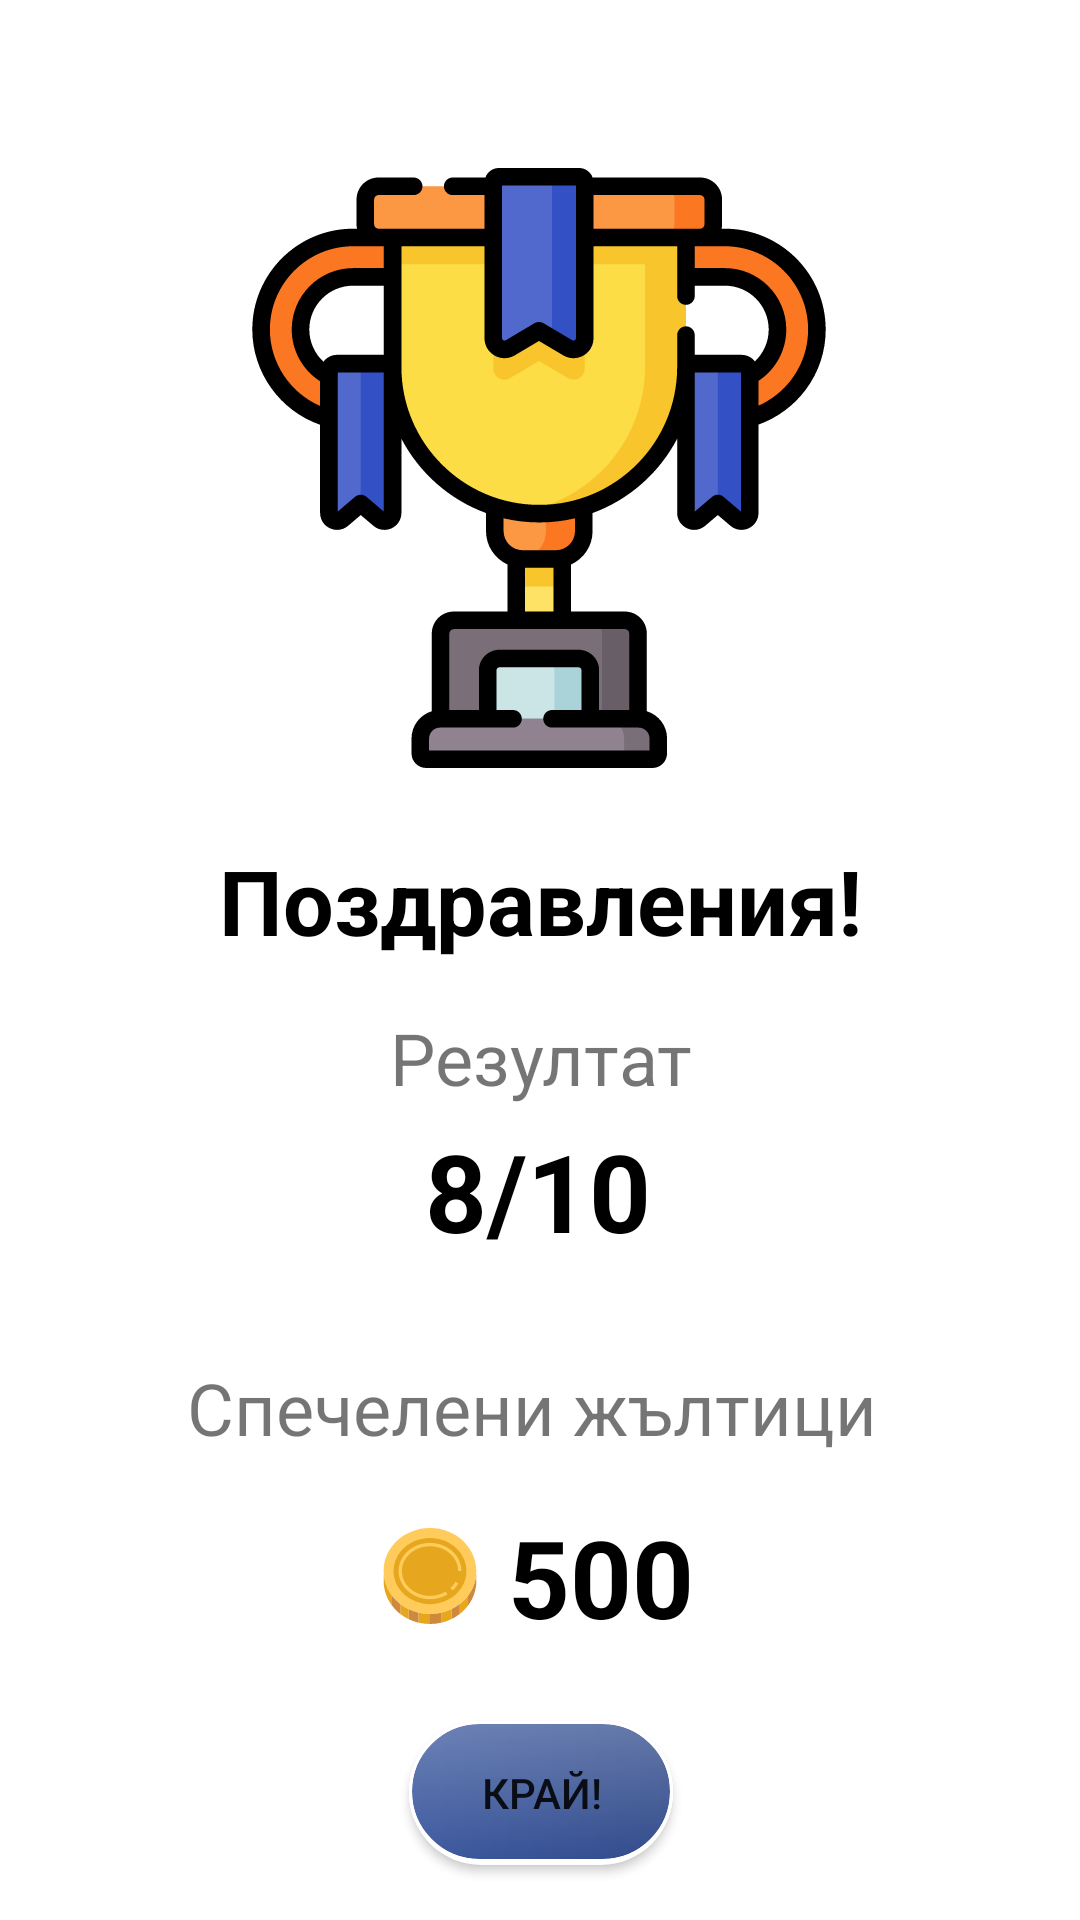

Here is an Android app screen rendered from its layout file. Give the layout XML and the strings, colors and styles it references.
<!-- AndroidManifest.xml: application theme Theme.BeGeQuiz -->
<!-- res/layout/activity_result.xml -->
<?xml version="1.0" encoding="utf-8"?>
<ScrollView xmlns:android="http://schemas.android.com/apk/res/android"
    xmlns:app="http://schemas.android.com/apk/res-auto"
    xmlns:tools="http://schemas.android.com/tools"
    android:layout_width="match_parent"
    android:layout_height="wrap_content"
    android:fillViewport="true">
<androidx.constraintlayout.widget.ConstraintLayout
    android:layout_width="match_parent"
    android:layout_height="wrap_content"
    tools:context=".ResultActivity">

    <ImageView
        android:id="@+id/imageView3"
        android:layout_width="200dp"
        android:layout_height="200dp"
        android:layout_marginTop="56dp"
        app:layout_constraintEnd_toEndOf="parent"
        app:layout_constraintHorizontal_bias="0.498"
        app:layout_constraintStart_toStartOf="parent"
        app:layout_constraintTop_toTopOf="parent"
        app:srcCompat="@drawable/ic_troph" />

    <TextView
        android:id="@+id/textView8"
        android:layout_width="wrap_content"
        android:layout_height="wrap_content"
        android:layout_marginTop="24dp"
        android:text="Поздравления!"
        android:textColor="@color/black"
        android:textSize="30sp"
        android:textStyle="bold"
        app:layout_constraintEnd_toEndOf="@+id/imageView3"
        app:layout_constraintHorizontal_bias="0.466"
        app:layout_constraintStart_toStartOf="@+id/imageView3"
        app:layout_constraintTop_toBottomOf="@+id/imageView3" />

    <TextView
        android:id="@+id/textView9"
        android:layout_width="wrap_content"
        android:layout_height="wrap_content"
        android:layout_marginTop="16dp"
        android:text="Резултат"
        android:textSize="24sp"
        app:layout_constraintEnd_toEndOf="@+id/textView8"
        app:layout_constraintStart_toStartOf="@+id/textView8"
        app:layout_constraintTop_toBottomOf="@+id/textView8" />

    <TextView
        android:id="@+id/score"
        android:layout_width="wrap_content"
        android:layout_height="wrap_content"
        android:layout_marginTop="4dp"
        android:text="8/10"
        android:textColor="@color/black"
        android:textSize="36sp"
        android:textStyle="bold"
        app:layout_constraintEnd_toEndOf="@+id/textView9"
        app:layout_constraintHorizontal_bias="0.458"
        app:layout_constraintStart_toStartOf="@+id/textView9"
        app:layout_constraintTop_toBottomOf="@+id/textView9" />

    <TextView
        android:id="@+id/textView11"
        android:layout_width="wrap_content"
        android:layout_height="wrap_content"
        android:layout_marginTop="32dp"
        android:text="Спечелени жълтици"
        android:textSize="24sp"
        app:layout_constraintEnd_toEndOf="@+id/score"
        app:layout_constraintHorizontal_bias="0.513"
        app:layout_constraintStart_toStartOf="@+id/score"
        app:layout_constraintTop_toBottomOf="@+id/score" />

    <TextView
        android:id="@+id/earnedCoins"
        android:layout_width="wrap_content"
        android:layout_height="wrap_content"
        android:layout_marginTop="16dp"
        android:drawableLeft="@drawable/ic_lcoin"
        android:drawablePadding="10dp"
        android:text="500"
        android:textColor="@color/black"
        android:textSize="36sp"
        android:textStyle="bold"
        app:layout_constraintEnd_toEndOf="@+id/textView11"
        app:layout_constraintHorizontal_bias="0.517"
        app:layout_constraintStart_toStartOf="@+id/textView11"
        app:layout_constraintTop_toBottomOf="@+id/textView11" />

    <Button
        android:id="@+id/finishBtn"
        android:layout_width="wrap_content"
        android:layout_height="wrap_content"
        android:layout_marginStart="32dp"
        android:layout_marginTop="24dp"
        android:layout_marginEnd="32dp"
        android:background="@drawable/button_3"
        android:text="Край!"
        app:layout_constraintEnd_toEndOf="parent"
        app:layout_constraintHorizontal_bias="0.501"
        app:layout_constraintStart_toStartOf="parent"
        app:layout_constraintTop_toBottomOf="@+id/earnedCoins" />
</androidx.constraintlayout.widget.ConstraintLayout>
    </ScrollView>
<!-- resources referenced by this layout -->
<resources>
  <color name="black">#FF000000</color>
  <!-- drawable button_3 (drawable) -->
  <?xml version="1.0" encoding="utf-8"?>
  <layer-list xmlns:android="http://schemas.android.com/apk/res/android">
      <item >
          <shape
              android:shape="rectangle">
              <solid android:color="@color/white" />
              <corners android:radius="50dp"/>
          </shape>
      </item>
      <item  android:bottom="1dp">
          <shape xmlns:android="http://schemas.android.com/apk/res/android">
              <gradient android:startColor="#3c599f"
                  android:endColor="#304a8a"/>
              <stroke android:width="1dp" android:color="@color/white"/>
              <corners android:radius="50dp"></corners>
          </shape>
      </item>
      <item  android:bottom="1dp" >
          <shape xmlns:android="http://schemas.android.com/apk/res/android">
              <gradient android:startColor="#40FFFFFF"
                  android:endColor="#00FFFFFF" android:angle="270"/>
              <stroke android:width="1dp" android:color="@color/white"/>
              <corners android:radius="50dp"></corners>
          </shape>
      </item>
  </layer-list>
  <!-- drawable ic_lcoin: vector/xml drawable (drawable, 3323 chars, omitted) -->
  <!-- drawable ic_troph: vector/xml drawable (drawable, 9072 chars, omitted) -->
  <style name="Theme.BeGeQuiz" parent="Theme.MaterialComponents.DayNight.NoActionBar">
          
          <item name="colorPrimary">@color/colorPrimary</item>
          <item name="colorPrimaryDark">@color/colorPrimaryDark</item>
          <item name="colorOnPrimary">@color/white</item>
          
          <item name="colorSecondary">@color/teal_200</item>
          <item name="colorSecondaryVariant">@color/teal_700</item>
          <item name="colorOnSecondary">@color/black</item>
          
          <item name="android:statusBarColor" tools:targetApi="l">?attr/colorPrimaryVariant</item>
          
      </style>
  <color name="white">#FFFFFFFF</color>
  <color name="colorPrimary">#2d2f3c</color>
  <color name="colorPrimaryDark">#030516</color>
  <color name="teal_200">#FF03DAC5</color>
  <color name="teal_700">#FF018786</color>
</resources>
